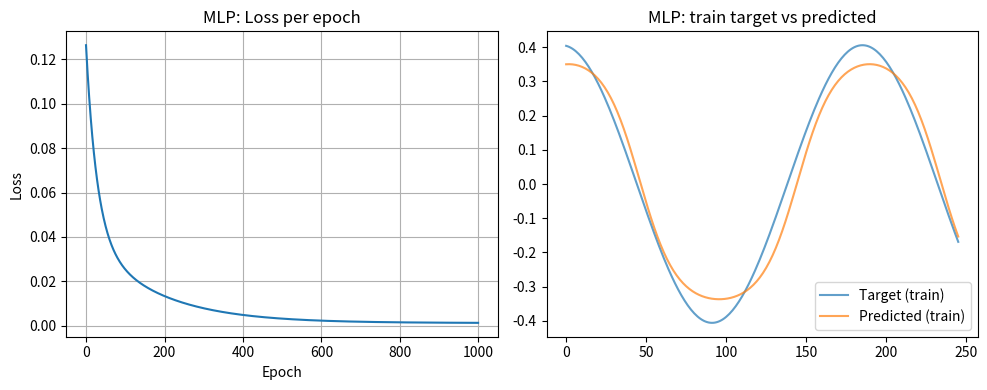
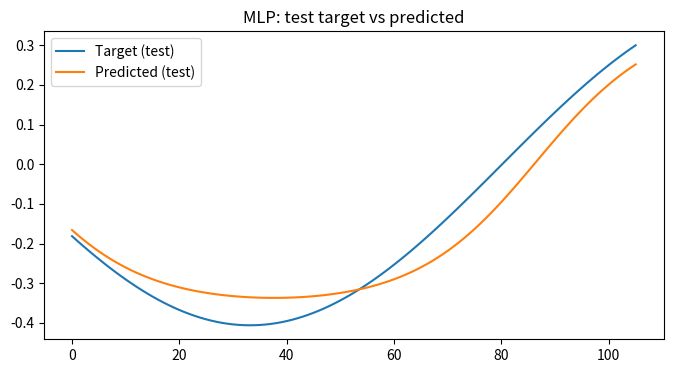

Here is the Python script that generated these plots, in order:
import numpy as np
import matplotlib.pyplot as plt
import pandas as pd

# Генерация функции y(x) = a*cos(bx) + c*sin(dx)
def generate_series(a=0.4, b=0.2, c=0.07, d=0.2, N=300, x_max=50):
    x = np.linspace(0, x_max, N)   # равномерно расположенные 300 точек от 0 до 50
    y = a * np.cos(b * x) + c * np.sin(d * x)
    return x, y

# Формирование данных типа "окно"
def prepare_windows(y, window=8):
    X = []#входы
    Y = []#выходы
    for i in range(window, len(y)):
        X.append(y[i-window:i])   # [0:8], [1:9], [2:10], [3:11]
        Y.append(y[i]) # [9], [10], [11], [12]
    return np.array(X), np.array(Y).reshape(-1, 1)  #reshape из вектора в матрицу 

# Стандартизатор
class SimpleScaler:
    def fit(self, X):# Только вычисляет параметры стандартизации
        self.mean = X.mean(axis=0)#считает среднее
        self.std = X.std(axis=0)#считает стандартное отклонение
        self.std[self.std == 0] = 1#защита от деления на ноль (если признак константный)
    def transform(self, X): # Применяет формулу на основы подготовленных параметров
        return (X - self.mean) / self.std #Формула стандартизации 
    def fit_transform(self, X): # И подготавливает и рассчитывает 
        self.fit(X)
        return self.transform(X)


# Параметры функции
a, b, c, d = 0.4, 0.2, 0.07, 0.2

# Генерируем ряд
x_vals, y_vals = generate_series(a=a, b=b, c=c, d=d, N=360, x_max=60)

# Подготавливаем окна
window = 8
X_all, Y_all = prepare_windows(y_vals, window=window)
# Разделяем train/test (70% train)
train_size = int(0.7 * len(X_all))
X_train, Y_train = X_all[:train_size], Y_all[:train_size]
X_test, Y_test = X_all[train_size:], Y_all[train_size:]

# Стандартизация признаков (по колонкам)
scaler = SimpleScaler()
X_train_s = scaler.fit_transform(X_train)
X_test_s = scaler.transform(X_test)

# ---- Инициализация параметров сети ----
in_dim = window     # 8
hidden = 3
out_dim = 1

rng = np.random.RandomState(42) #фиксированный генератор случайных чисел
W1 = rng.normal(scale=0.5, size=(in_dim, hidden))   # 8x3   rng.normal → берём случайные числа из нормального распределения
b1 = np.zeros((1, hidden))                          # 1x3
W2 = rng.normal(scale=0.5, size=(hidden, out_dim))  # 3x1
b2 = np.zeros((1, out_dim))                         # 1x1
#Вход (8) —W1,b1→ Скрытый (3) —W2,b2→ Выход (1)

# Активация сигмоида и её производная
def sigmoid(z):#применяется в скрытом слое
    return 1.0 / (1.0 + np.exp(-z))
def sigmoid_deriv(z):#для обратного распространения ошибки и понимания как нужно изменить наши веса
    s = sigmoid(z)
    return s * (1.0 - s)

# Обучение (батчовый градиентный спуск)
lr = 0.01 #скорость обучения
epochs = 1000

loss_history = []

for epoch in range(1, epochs+1):
    # Forward (batch)
    #Считаем вход в скрытый слой
    Z1 = X_train_s.dot(W1) + b1 #Z1 = X * W1 + b1       # (N, hidden)
    H = sigmoid(Z1)#активации скрытых нейронов         # (N, hidden)
    Y_hat = H.dot(W2) + b2                 # (N, 1) линейный выход

    # Loss (MSE)
    # Вычисление ошибки
    diff = Y_hat - Y_train                 # (N,1)
    loss = 0.5 * np.mean(diff**2)
    loss_history.append(loss)

    # Backprop (batch derivatives) Насколько нужно изменить каждый вес, чтобы ошибка уменьшилась
    # Обратное распределение 
    N = X_train_s.shape[0]
    dY = diff / N                         #производная ошибки по выходу
    # Grad W2: H^T * dY
    dW2 = H.T.dot(dY)      #dW2 = H * dY             # (hidden x 1)
    db2 = np.sum(dY, axis=0, keepdims=True)  # (1 x 1)

    # Backprop into hidden
    #ошибка скрытого слоя
    dH = dY.dot(W2.T)                      # (N x hidden)
    dZ1 = dH * sigmoid_deriv(Z1)          # (N x hidden)
    dW1 = X_train_s.T.dot(dZ1)            # (in_dim x hidden)
    db1 = np.sum(dZ1, axis=0, keepdims=True)  # (1 x hidden)

    # Update weights(new_weight = old_weight − lr * gradient)
    W2 -= lr * dW2
    b2 -= lr * db2
    W1 -= lr * dW1
    b1 -= lr * db1

    if epoch % 100 == 0 or epoch==1:
        print(f"[MLP] Epoch {epoch}/{epochs}  Loss={loss:.6f}")

# Оценка на train и test
def predict_mlp(X_s):
    #Мы уже обучили сеть, у нас есть обученные веса
    #Это та же часть forward-pass   
    Z1 = X_s.dot(W1) + b1
    H = sigmoid(Z1)
    Y_hat = H.dot(W2) + b2
    return Z1, H, Y_hat


Y_train_pred = predict_mlp(X_train_s)[2]  # берем только Y_hat
Y_test_pred = []

for i in range(len(X_test_s)):
    _, _, y_pred = predict_mlp(X_test_s[i].reshape(1, -1))  # одно окно
    Y_test_pred.append(y_pred.item())  

# после цикла преобразуем список в массив NumPy
Y_test_pred = np.array(Y_test_pred)

# считаем ошибки
mse_train = np.mean((Y_train_pred - Y_train)**2)
mse_test = np.mean((Y_test.flatten() - Y_test_pred)**2)
print(f"\nMLP Results: MSE_train={mse_train:.6f}, MSE_test={mse_test:.6f}")



# Графики
plt.figure(figsize=(10,4))
plt.subplot(1,2,1)
plt.plot(loss_history)
plt.title("MLP: Loss per epoch")
plt.xlabel("Epoch"); plt.ylabel("Loss")
plt.grid(True)

plt.subplot(1,2,2)
# График: реальная и предсказанная на обучающем участке (первые 100 точек)
idx = np.arange(len(Y_train))
plt.plot(idx, Y_train.flatten(), label='Target (train)', alpha=0.7)
plt.plot(idx, Y_train_pred.flatten(), label='Predicted (train)', alpha=0.7)
plt.legend()
plt.title("MLP: train target vs predicted")
plt.tight_layout()
plt.show()

# Таблица результатов 
df_res_train = pd.DataFrame({
    "target": Y_train.flatten(),
    "pred": Y_train_pred.flatten(),
    "error": (Y_train_pred - Y_train).flatten()
})
print("\nПример первых 10 строк таблицы результатов (train):")
print(df_res_train.head(10).to_string(index=False))

# Таблица результатов для теста
df_res_test = pd.DataFrame({
    "target": Y_test.flatten(),
    "pred": np.array(Y_test_pred).flatten(),
    "error": (np.array(Y_test_pred) - Y_test.flatten())
})
print("\nTest MSE sample:")
print(df_res_test.head(10).to_string(index=False))

# график прогноза на тестовом участке вместе с эталоном
plt.figure(figsize=(8,4))
plt.plot(Y_test.flatten(), label='Target (test)')
plt.plot(Y_test_pred.flatten(), label='Predicted (test)')
plt.title("MLP: test target vs predicted")
plt.legend()
plt.show()
